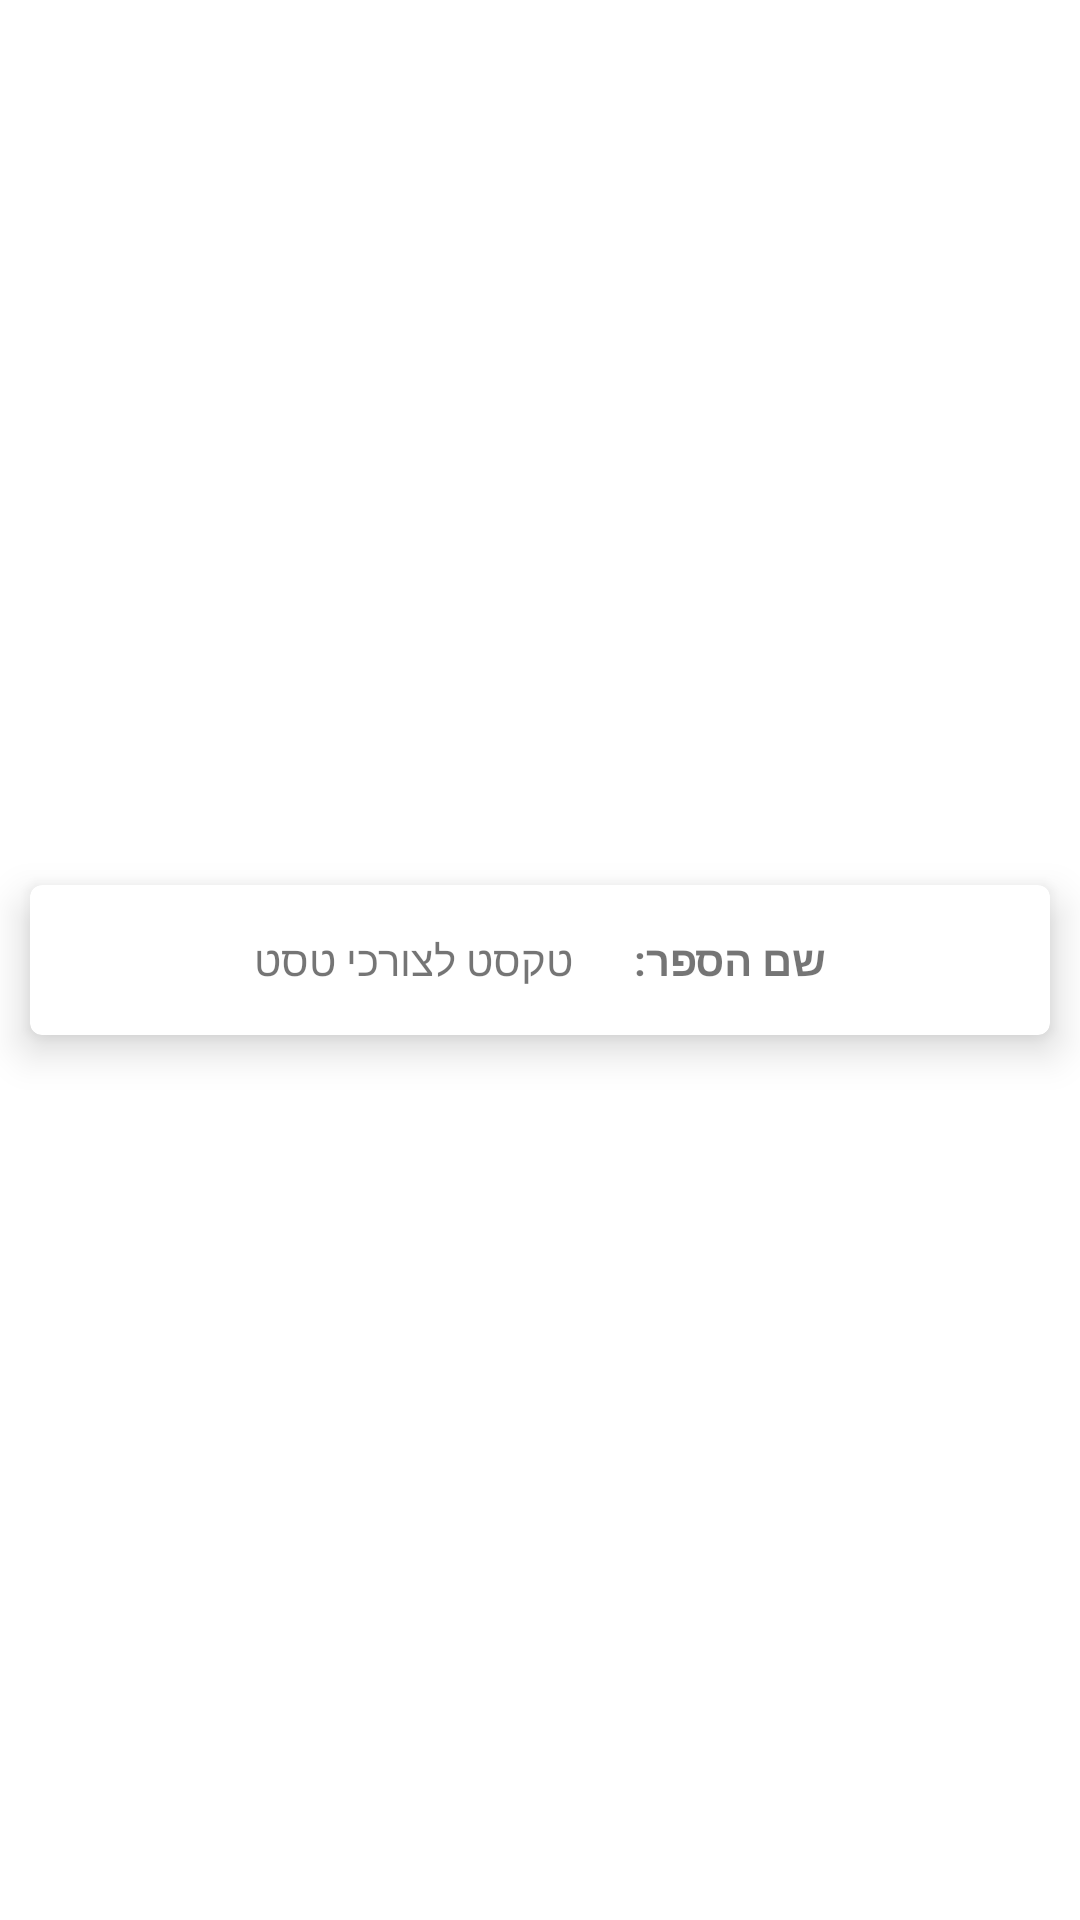

This screen was rendered from an Android layout file. Write that file and the resources it references.
<!-- AndroidManifest.xml: application theme AppTheme.Hairmosa -->
<!-- res/layout/manager_row.xml -->
<?xml version="1.0" encoding="utf-8"?>
<androidx.constraintlayout.widget.ConstraintLayout xmlns:android="http://schemas.android.com/apk/res/android"
    xmlns:app="http://schemas.android.com/apk/res-auto"
    xmlns:tools="http://schemas.android.com/tools"
    android:layout_width="match_parent"
    android:layout_height="wrap_content"
    android:layoutDirection="rtl"
    android:orientation="vertical">

    <com.google.android.material.card.MaterialCardView
        android:layout_width="match_parent"
        android:layout_height="50dp"
        android:layout_margin="10dp"
        android:focusable="true"
        app:cardElevation="8dp"
        app:layout_constraintBottom_toBottomOf="parent"
        app:layout_constraintEnd_toEndOf="parent"
        app:layout_constraintStart_toStartOf="parent"
        app:layout_constraintTop_toTopOf="parent">


        <LinearLayout
            android:id="@+id/lin1"
            android:layout_width="wrap_content"
            android:layout_height="wrap_content"
            android:layout_gravity="center">

            <TextView
                android:id="@+id/nameTVHeader"
                android:layout_width="wrap_content"
                android:layout_height="wrap_content"
                android:text="@string/name_of_employe"
                android:textStyle="bold"
                tools:layout_editor_absoluteY="4dp" />

            <TextView
                android:id="@+id/nameTV"
                android:layout_width="wrap_content"
                android:layout_height="wrap_content"
                android:layout_marginStart="20dp"
                android:text="@string/dummy"
                app:layout_constraintStart_toEndOf="@id/nameTVHeader"
                app:layout_constraintTop_toTopOf="parent"
                tools:layout_editor_absoluteY="4dp" />
        </LinearLayout>

    </com.google.android.material.card.MaterialCardView>

</androidx.constraintlayout.widget.ConstraintLayout>
<!-- resources referenced by this layout -->
<resources>
  <string name="dummy">טקסט לצורכי טסט</string>
  <string name="name_of_employe">שם הספר:</string>
  <style name="AppTheme.Hairmosa" parent="Theme.MaterialComponents.Light.NoActionBar">
          
          <item name="colorPrimary">@color/purple_500</item>
          <item name="colorPrimaryVariant">@color/purple_700</item>
          <item name="colorOnPrimary">@color/white</item>
          
          <item name="colorSecondary">@color/teal_200</item>
          <item name="colorSecondaryVariant">@color/teal_700</item>
          <item name="colorOnSecondary">@color/black</item>
          
          <item name="android:statusBarColor" tools:targetApi="l">?attr/colorPrimaryVariant</item>
          
      </style>
  <!-- not gathered from this repository: default colours our renderer supplied (Android Studio template values) -->
  <color name="purple_500">#FF6200EE</color>
  <color name="purple_700">#FF3700B3</color>
  <color name="teal_200">#FF03DAC5</color>
  <color name="teal_700">#FF018786</color>
  <color name="black">#FF000000</color>
  <color name="white">#FFFFFFFF</color>
</resources>
